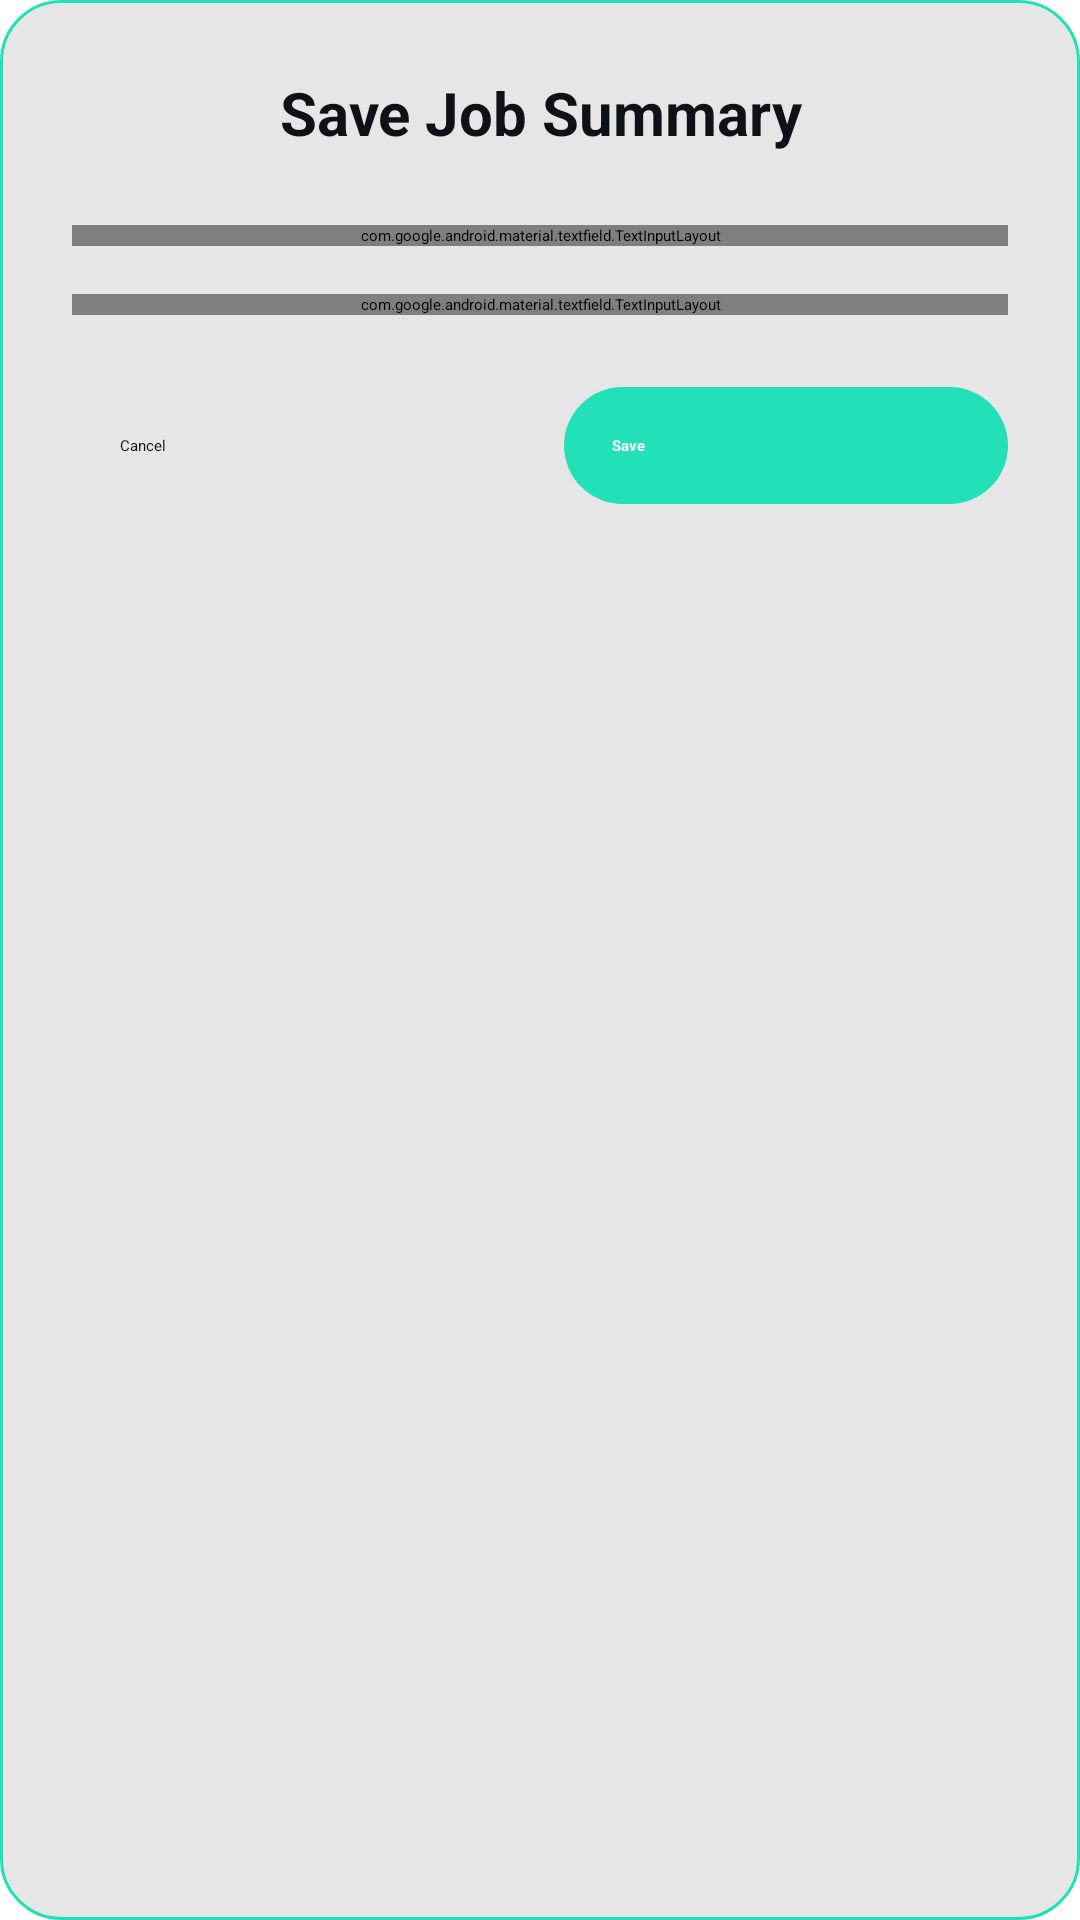

Produce the Android XML layout that renders to this screen, including the resource entries it uses.
<!-- AndroidManifest.xml: application theme Theme.StreetMeasure -->
<!-- res/layout/dialog_save_summary.xml -->
<?xml version="1.0" encoding="utf-8"?>
<LinearLayout xmlns:android="http://schemas.android.com/apk/res/android"
    xmlns:app="http://schemas.android.com/apk/res-auto"
    android:layout_width="match_parent"
    android:layout_height="wrap_content"
    android:orientation="vertical"
    android:background="@drawable/bg_page_frame"
    android:padding="24dp">

    
    <TextView
        android:layout_width="match_parent"
        android:layout_height="wrap_content"
        android:text="Save Job Summary"
        android:textSize="20sp"
        android:textStyle="bold"
        android:textColor="@color/text_primary"
        android:gravity="center"
        android:layout_marginBottom="24dp" />

    
    <com.google.android.material.textfield.TextInputLayout
        android:layout_width="match_parent"
        android:layout_height="wrap_content"
        android:layout_marginBottom="16dp"
        app:boxCornerRadiusBottomEnd="12dp"
        app:boxCornerRadiusBottomStart="12dp"
        app:boxCornerRadiusTopEnd="12dp"
        app:boxCornerRadiusTopStart="12dp"
        app:boxBackgroundMode="outline"
        app:boxStrokeColor="@color/border_soft"
        app:hintTextColor="@color/text_secondary">

        <com.google.android.material.textfield.TextInputEditText
            android:id="@+id/jobNameText"
            android:layout_width="match_parent"
            android:layout_height="wrap_content"
            android:inputType="textCapWords"
            android:textColor="@color/text_primary"
            android:hint="Job / Project Name (e.g. 'Kitchen Backsplash')"
            android:contentDescription="Project name" />
    </com.google.android.material.textfield.TextInputLayout>

    
    <com.google.android.material.textfield.TextInputLayout
        android:layout_width="match_parent"
        android:layout_height="wrap_content"
        android:layout_marginBottom="24dp"
        app:boxCornerRadiusBottomEnd="12dp"
        app:boxCornerRadiusBottomStart="12dp"
        app:boxCornerRadiusTopEnd="12dp"
        app:boxCornerRadiusTopStart="12dp"
        app:boxBackgroundMode="outline"
        app:boxStrokeColor="@color/border_soft"
        app:hintTextColor="@color/text_secondary">

        <com.google.android.material.textfield.TextInputEditText
            android:id="@+id/notesText"
            android:layout_width="match_parent"
            android:layout_height="wrap_content"
            android:inputType="textMultiLine"
            android:minLines="3"
            android:maxLines="4"
            android:textColor="@color/text_primary"
            android:hint="Notes (room name, grout color, pattern...)"
            android:contentDescription="Project notes" />
    </com.google.android.material.textfield.TextInputLayout>

    
    <LinearLayout
        android:layout_width="match_parent"
        android:layout_height="wrap_content"
        android:orientation="horizontal"
        android:gravity="center">

        <Button
            android:id="@+id/buttonCancel"
            android:layout_width="0dp"
            android:layout_height="wrap_content"
            android:layout_weight="1"
            android:layout_marginEnd="8dp"
            android:text="Cancel"
            android:textColor="@color/text_primary"
            android:background="@drawable/button_secondary_background"
            android:padding="16dp" />

        <Button
            android:id="@+id/buttonSave"
            android:layout_width="0dp"
            android:layout_height="wrap_content"
            android:layout_weight="1"
            android:layout_marginStart="8dp"
            android:text="Save"
            android:textStyle="bold"
            android:textColor="@color/bg_primary_dark"
            android:background="@drawable/button_primary_background"
            android:padding="16dp"
            android:contentDescription="Save this job summary to Saved Jobs" />
    </LinearLayout>

</LinearLayout>
<!-- resources referenced by this layout -->
<resources>
  <color name="bg_primary_dark">#F5F6FA</color>
  <color name="border_soft">#00000022</color>
  <color name="text_primary">#0E1117</color>
  <color name="text_secondary">#4B5568</color>
  <!-- drawable bg_page_frame (drawable) -->
  <?xml version="1.0" encoding="utf-8"?>
  <shape xmlns:android="http://schemas.android.com/apk/res/android"
      android:shape="rectangle">
  
      
      <corners android:radius="20dp" />
  
      
      <solid android:color="#1A0A0A0F" />
      
  
      
              <stroke
                  android:width="1dp"
          android:color="@color/accent_teal" />
          
          </shape>
  <!-- drawable button_primary_background (drawable) -->
  <?xml version="1.0" encoding="utf-8"?>
  <shape xmlns:android="http://schemas.android.com/apk/res/android"
      android:shape="rectangle">
      <corners android:radius="20dp" />
      <solid android:color="@color/accent_teal" />
  </shape>
  <!-- drawable button_secondary_background (drawable) -->
  <?xml version="1.0" encoding="utf-8"?>
  <shape xmlns:android="http://schemas.android.com/apk/res/android"
      android:shape="rectangle">
      <corners android:radius="20dp" />
      <stroke
          android:width="1dp"
          android:color="@color/border_soft" />
      <solid android:color="@android:color/transparent" />
  </shape>
  <color name="accent_teal">#22E0B8</color>
</resources>
